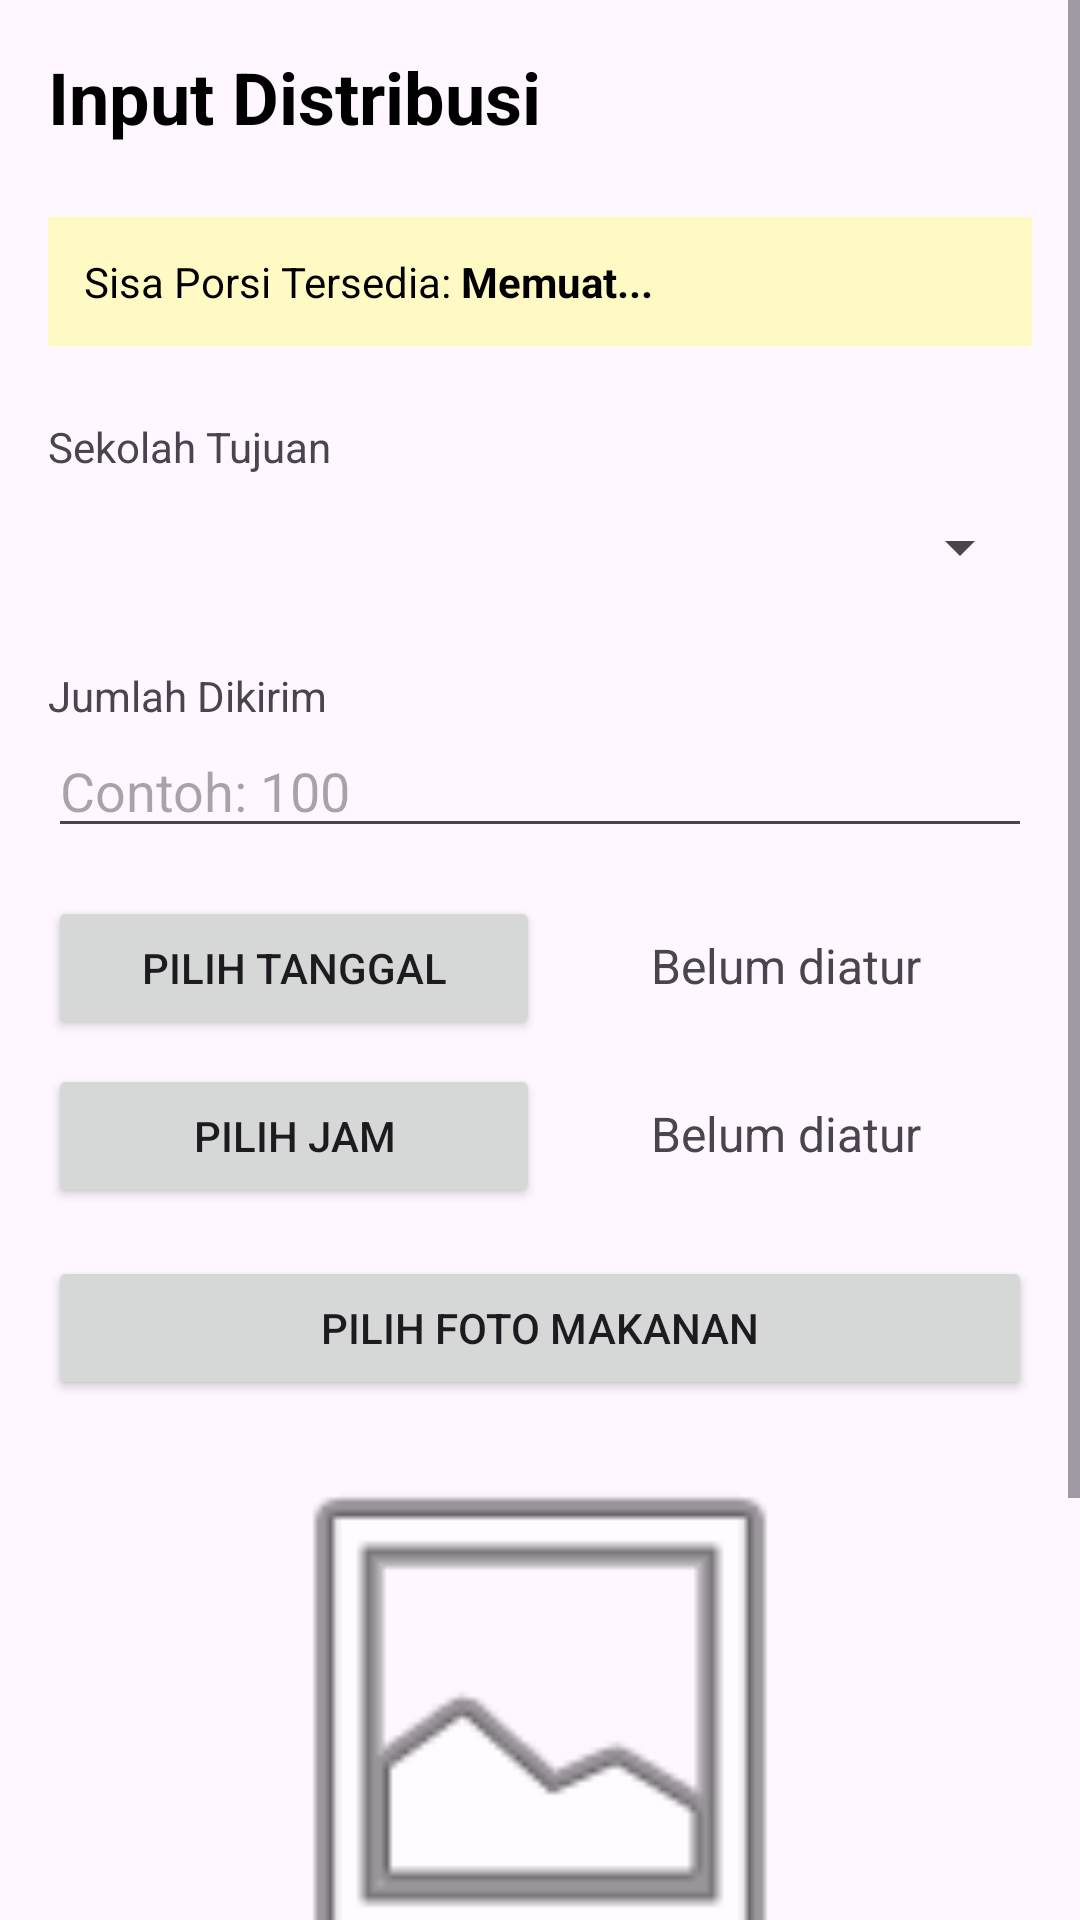

Here is an Android app screen rendered from its layout file. Give the layout XML and the strings, colors and styles it references.
<!-- AndroidManifest.xml: application theme Theme.SIMGizi -->
<!-- res/layout/activity_input.xml -->
<?xml version="1.0" encoding="utf-8"?>
<ScrollView xmlns:android="http://schemas.android.com/apk/res/android"
    android:layout_width="match_parent"
    android:layout_height="match_parent">

    <LinearLayout
        android:layout_width="match_parent"
        android:layout_height="wrap_content"
        android:orientation="vertical"
        android:padding="16dp">

        <TextView
            android:layout_width="wrap_content"
            android:layout_height="wrap_content"
            android:layout_marginBottom="24dp"
            android:text="Input Distribusi"
            android:textColor="@android:color/black"
            android:textSize="24sp"
            android:textStyle="bold" />

        <LinearLayout
            android:layout_width="match_parent"
            android:layout_height="wrap_content"
            android:layout_marginBottom="24dp"
            android:background="#FFF9C4"
            android:orientation="horizontal"
            android:padding="12dp">

            <TextView
                android:layout_width="wrap_content"
                android:layout_height="wrap_content"
                android:text="Sisa Porsi Tersedia: "
                android:textColor="@android:color/black" />

            <TextView
                android:id="@+id/textInfoStok"
                android:layout_width="wrap_content"
                android:layout_height="wrap_content"
                android:text="Memuat..."
                android:textColor="@android:color/black"
                android:textStyle="bold" />
        </LinearLayout>

        <TextView
            android:layout_width="wrap_content"
            android:layout_height="wrap_content"
            android:text="Sekolah Tujuan" />

        <Spinner
            android:id="@+id/spinnerSekolah"
            android:layout_width="match_parent"
            android:layout_height="48dp" />

        <TextView
            android:layout_width="wrap_content"
            android:layout_height="wrap_content"
            android:layout_marginTop="16dp"
            android:text="Jumlah Dikirim" />

        <EditText
            android:id="@+id/editTextJumlah"
            android:layout_width="match_parent"
            android:layout_height="wrap_content"
            android:hint="Contoh: 100"
            android:inputType="number" />

        <LinearLayout
            android:layout_width="match_parent"
            android:layout_height="wrap_content"
            android:layout_marginTop="16dp"
            android:orientation="horizontal">

            <Button
                android:id="@+id/btnPilihTanggal"
                android:layout_width="0dp"
                android:layout_height="wrap_content"
                android:layout_weight="1"
                android:text="Pilih Tanggal" />

            <TextView
                android:id="@+id/textTanggal"
                android:layout_width="0dp"
                android:layout_height="wrap_content"
                android:layout_weight="1"
                android:gravity="center"
                android:text="Belum diatur"
                android:textSize="16sp" />
        </LinearLayout>

        <LinearLayout
            android:layout_width="match_parent"
            android:layout_height="wrap_content"
            android:layout_marginTop="8dp"
            android:orientation="horizontal">

            <Button
                android:id="@+id/btnPilihJam"
                android:layout_width="0dp"
                android:layout_height="wrap_content"
                android:layout_weight="1"
                android:text="Pilih Jam" />

            <TextView
                android:id="@+id/textJam"
                android:layout_width="0dp"
                android:layout_height="wrap_content"
                android:layout_weight="1"
                android:gravity="center"
                android:text="Belum diatur"
                android:textSize="16sp" />
        </LinearLayout>

        <Button
            android:id="@+id/btnPilihFoto"
            android:layout_width="match_parent"
            android:layout_height="wrap_content"
            android:layout_marginTop="16dp"
            android:text="Pilih Foto Makanan" />

        <ImageView
            android:id="@+id/imagePreview"
            android:layout_width="200dp"
            android:layout_height="200dp"
            android:layout_gravity="center"
            android:layout_marginTop="8dp"
            android:scaleType="centerCrop"
            android:src="@android:drawable/ic_menu_gallery" />

        <TextView
            android:id="@+id/textAlamatFoto"
            android:layout_width="wrap_content"
            android:layout_height="wrap_content"
            android:layout_gravity="center"
            android:text="Tidak ada foto dipilih"
            android:textSize="12sp" />

        <Button
            android:id="@+id/btnAmbilLokasi"
            android:layout_width="match_parent"
            android:layout_height="wrap_content"
            android:layout_marginTop="16dp"
            android:visibility="gone"
            android:text="Ambil Lokasi GPS Saat Ini" />

        <EditText
            android:id="@+id/editTextLokasi"
            android:layout_width="match_parent"
            android:layout_height="wrap_content"
            android:editable="false"
            android:enabled="false"
            android:hint="Koordinat GPS akan muncul di sini"
            android:textColor="@android:color/black" />

        <Button
            android:id="@+id/btnSimpan"
            android:layout_width="match_parent"
            android:layout_height="wrap_content"
            android:layout_marginTop="24dp"
            android:text="Simpan Distribusi" />

    </LinearLayout>
</ScrollView>
<!-- resources referenced by this layout -->
<resources>
  <style name="Theme.SIMGizi" parent="Base.Theme.SIMGizi" />
  <style name="Base.Theme.SIMGizi" parent="Theme.Material3.DayNight.NoActionBar">
          
          
      </style>
</resources>
